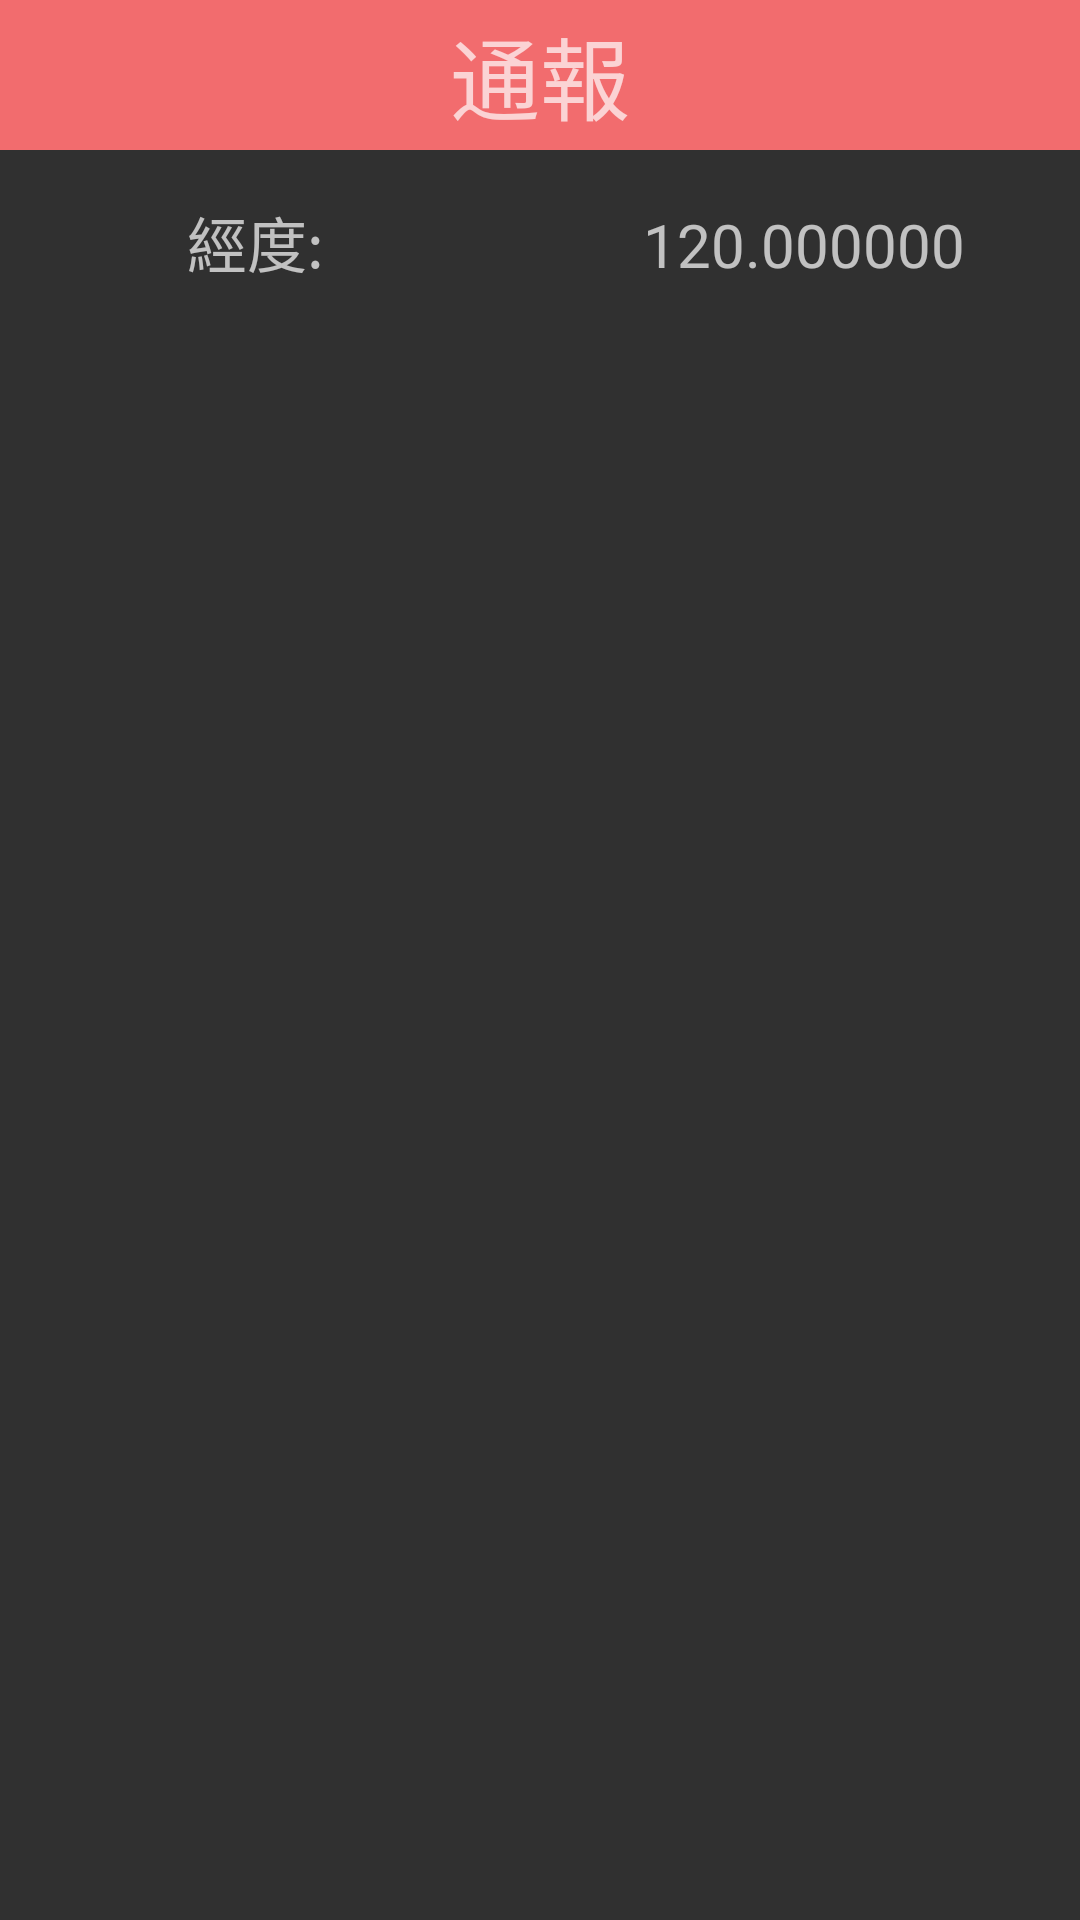

Android layout source for this screen:
<!-- AndroidManifest.xml: application theme Theme.AppCompat.NoActionBar -->
<!-- res/layout/ck_dialog.xml -->
<LinearLayout xmlns:android="http://schemas.android.com/apk/res/android"
    android:id="@+id/layout_root"
    android:orientation="vertical"
    android:layout_width="match_parent"
    android:layout_height="wrap_content">

    <TextView
        android:id="@+id/test"
        android:layout_width="match_parent"
        android:layout_height="50dp"
        android:background="#F26C6E"
        android:contentDescription="@string/app_name"
        android:gravity="center"
        android:text="通報"
        android:textSize="30sp" />


    <LinearLayout
        android:layout_width="match_parent"
        android:layout_height="match_parent"
        android:orientation="horizontal">

        <TextView
            android:layout_width="fill_parent"
            android:layout_height="wrap_content"
            android:layout_marginRight="10dp"
            android:layout_marginTop="16dp"
            android:gravity="center"
            android:text="經度:"
            android:textSize="20sp"
            android:layout_weight="1"/>

        <TextView
            android:id="@+id/dialog_longitude"
            android:layout_width="fill_parent"
            android:layout_height="wrap_content"
            android:layout_marginRight="4dp"
            android:layout_marginTop="16dp"
            android:gravity="center"
            android:text="120.000000"
            android:textSize="20sp"
            android:layout_weight="1"/>

    </LinearLayout>

    <LinearLayout
        android:layout_width="match_parent"
        android:layout_height="match_parent"
        android:orientation="horizontal">

        <TextView
            android:layout_width="fill_parent"
            android:layout_height="wrap_content"
            android:layout_marginRight="10dp"
            android:layout_marginTop="16dp"
            android:gravity="center"
            android:text="緯度:"
            android:textSize="20sp"
            android:layout_weight="1"/>

        <TextView
            android:id="@+id/dialog_latitude"
            android:layout_width="fill_parent"
            android:layout_height="wrap_content"
            android:layout_marginRight="4dp"
            android:layout_marginTop="16dp"
            android:gravity="center"
            android:text="25.000000"
            android:textSize="20sp"
            android:layout_weight="1"/>

    </LinearLayout>

</LinearLayout>
<!-- resources referenced by this layout -->
<resources>
  <string name="app_name">Dodgers</string>
</resources>
